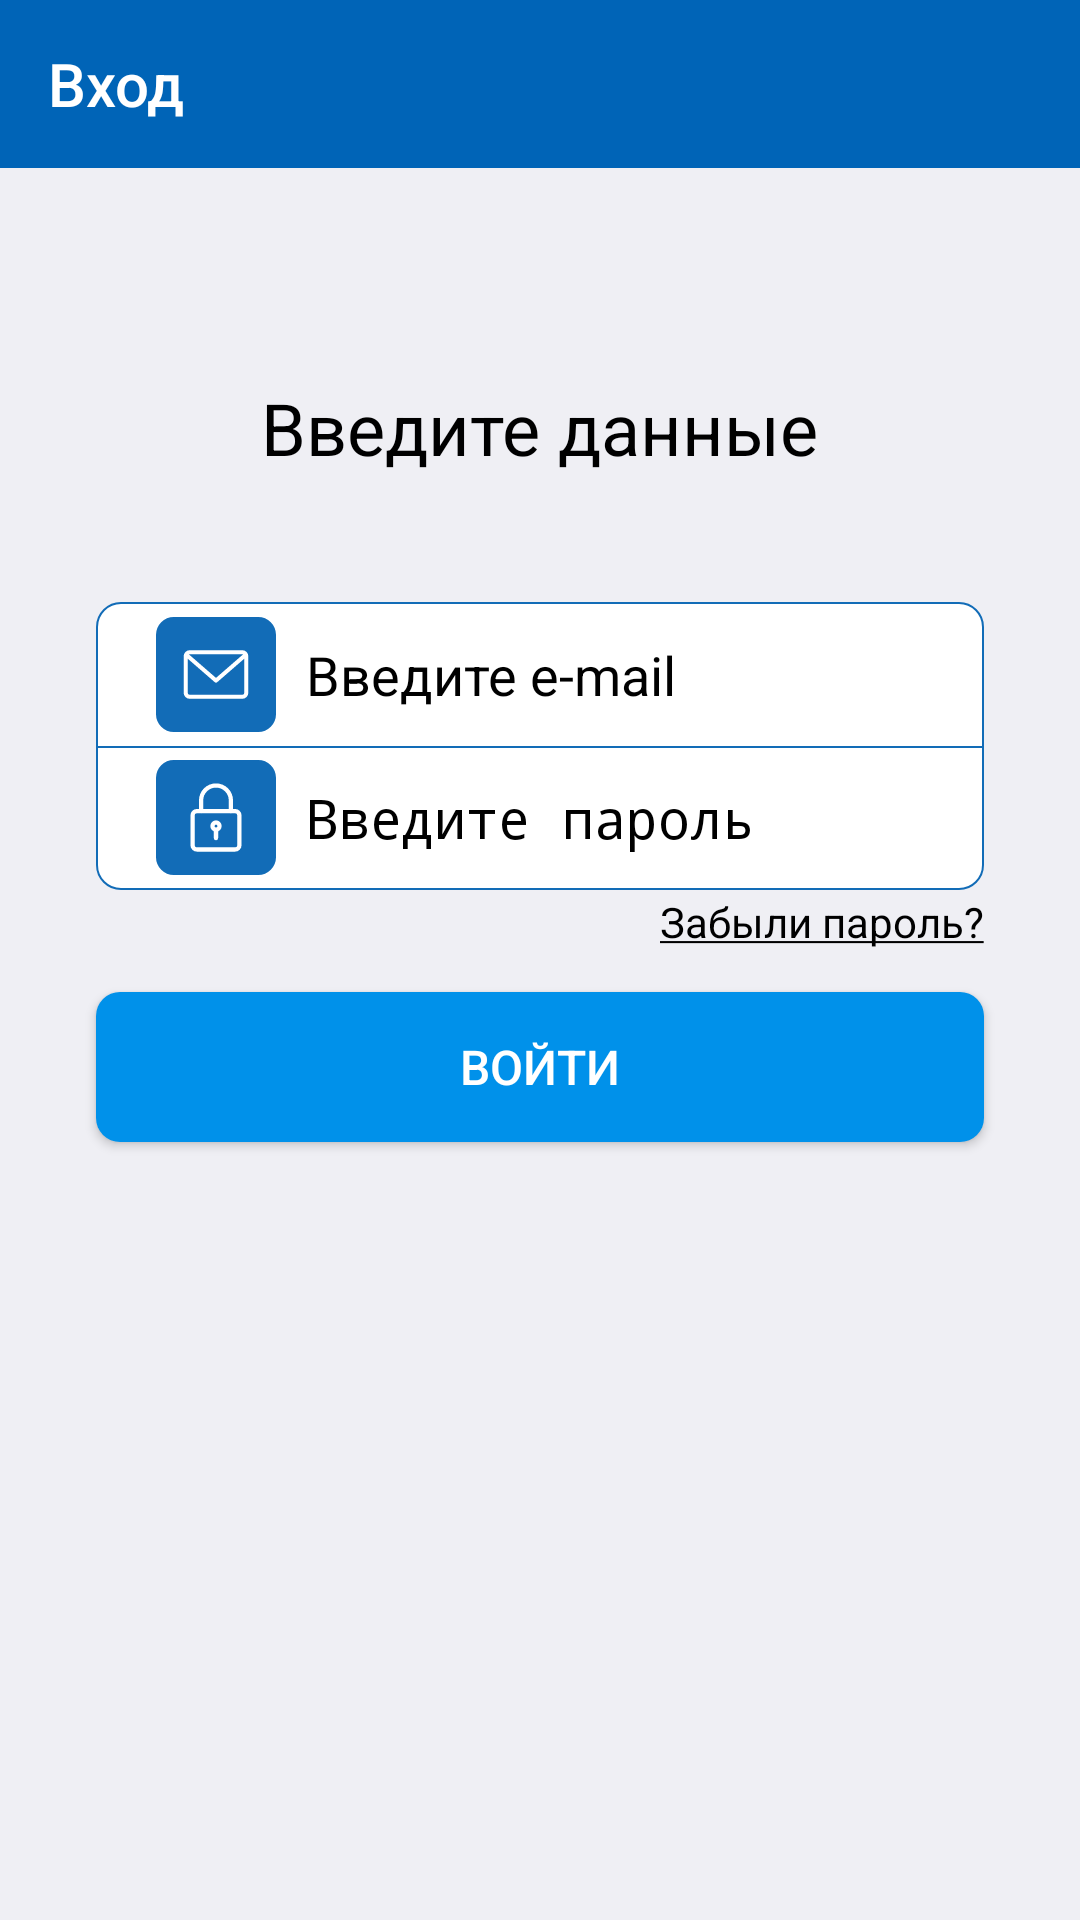

Here is an Android app screen rendered from its layout file. Give the layout XML and the strings, colors and styles it references.
<!-- AndroidManifest.xml: application theme CarWashTheme -->
<!-- res/layout/activity_login.xml -->
<?xml version="1.0" encoding="utf-8"?>
<androidx.constraintlayout.widget.ConstraintLayout xmlns:android="http://schemas.android.com/apk/res/android"
    xmlns:app="http://schemas.android.com/apk/res-auto"
    xmlns:tools="http://schemas.android.com/tools"
    android:layout_width="match_parent"
    android:layout_height="match_parent"
    android:background="@color/background"
    tools:context="ru.carwash.ui.auth.LoginActivity">

    <Toolbar
        android:id="@+id/toolbar"
        android:layout_width="match_parent"
        android:layout_height="?attr/actionBarSize"
        android:title="@string/enter"
        android:theme="@style/Toolbar2"
        app:popupTheme="@style/Toolbar2"
        style="@style/Toolbar1"
        app:layout_constraintEnd_toEndOf="parent"
        app:layout_constraintStart_toStartOf="parent"
        app:layout_constraintTop_toTopOf="parent" />

    <EditText
        android:id="@+id/etEmail"
        android:layout_width="0dp"
        android:layout_height="@dimen/edit_text_login_height"
        android:layout_marginStart="32dp"
        android:layout_marginEnd="32dp"
        android:background="@drawable/back_edit_top"
        android:drawableStart="@drawable/ic_email"
        android:drawablePadding="10dp"
        android:ems="10"
        android:hint="@string/enter_email"
        android:inputType="textEmailAddress"
        android:paddingStart="20dp"
        android:textColor="@color/black"
        android:textColorHint="@color/black"
        app:layout_constraintBottom_toBottomOf="parent"
        app:layout_constraintEnd_toEndOf="parent"
        app:layout_constraintStart_toStartOf="parent"
        app:layout_constraintTop_toBottomOf="@+id/toolbar"
        app:layout_constraintVertical_bias="0.27" />

    <EditText
        android:id="@+id/etPass"
        android:layout_width="0dp"
        android:layout_height="@dimen/edit_text_login_height"
        android:layout_marginStart="32dp"
        android:layout_marginEnd="32dp"
        android:background="@drawable/back_edit_bottom"
        android:ems="10"
        android:hint="@string/enter_pass"
        android:textColorHint="@color/black"
        android:paddingStart="20dp"
        android:drawablePadding="10dp"
        android:drawableStart="@drawable/ic_padlock"
        android:textColor="@color/black"
        android:inputType="textPassword"
        app:layout_constraintEnd_toEndOf="parent"
        app:layout_constraintStart_toStartOf="parent"
        app:layout_constraintTop_toBottomOf="@+id/etEmail" />

    <TextView
        android:id="@+id/tvEnterData"
        android:layout_width="wrap_content"
        android:layout_height="wrap_content"
        android:text="@string/enter_data"
        android:textColor="@color/black"
        android:textSize="24sp"
        app:layout_constraintBottom_toTopOf="@+id/etEmail"
        app:layout_constraintEnd_toEndOf="parent"
        app:layout_constraintStart_toStartOf="parent"
        app:layout_constraintTop_toTopOf="parent"
        app:layout_constraintVertical_bias="0.75" />

    <Button
        android:id="@+id/btnLogin"
        android:layout_width="0dp"
        android:layout_height="@dimen/button_height"
        android:layout_marginStart="32dp"
        android:layout_marginTop="34dp"
        android:layout_marginEnd="32dp"
        android:background="@drawable/default_back_btn"
        android:text="@string/log_in"
        android:textColor="@color/white"
        android:textSize="16sp"
        app:layout_constraintEnd_toEndOf="parent"
        app:layout_constraintStart_toStartOf="parent"
        app:layout_constraintTop_toBottomOf="@+id/etPass" />

    <TextView
        android:id="@+id/tvForgetNumber"
        android:layout_width="wrap_content"
        android:layout_height="wrap_content"
        android:text="@string/forget_pass"
        android:textColor="@color/black"
        app:layout_constraintBottom_toTopOf="@+id/btnLogin"
        app:layout_constraintEnd_toEndOf="@+id/etPass"
        app:layout_constraintTop_toBottomOf="@+id/etPass"
        app:layout_constraintVertical_bias="0.06999999" />

</androidx.constraintlayout.widget.ConstraintLayout>
<!-- resources referenced by this layout -->
<resources>
  <color name="background">#EFEFF4</color>
  <color name="black">#FF000000</color>
  <color name="white">#FFFFFFFF</color>
  <dimen name="button_height">44dp</dimen> // высота кнопки
  <dimen name="edit_text_login_height">46dp</dimen>
  <!-- drawable back_edit_bottom (drawable) -->
  <?xml version="1.0" encoding="utf-8"?>
  <shape xmlns:android="http://schemas.android.com/apk/res/android">
      <solid android:color="@color/white"/>
      <corners android:bottomLeftRadius="8dp"
          android:bottomRightRadius="8dp"/>
      <stroke android:color="@color/border_edit_text"
          android:width="@dimen/border_width"/>
  </shape>
  <!-- drawable back_edit_top (drawable) -->
  <?xml version="1.0" encoding="utf-8"?>
  <inset xmlns:android="http://schemas.android.com/apk/res/android"
      android:insetBottom="@dimen/border_width_negative">
      <shape android:shape="rectangle">
          <corners android:topLeftRadius="8dp"
              android:topRightRadius="8dp"/>
          <stroke android:width="@dimen/border_width"
              android:color="@color/border_edit_text" />
          <solid android:color="@color/white" />
      </shape>
  </inset>
  <!-- drawable default_back_btn (drawable) -->
  <?xml version="1.0" encoding="utf-8"?>
  <ripple xmlns:android="http://schemas.android.com/apk/res/android"
      android:color="@color/default_btn_ripple">
      <item android:id="@android:id/background">
          <shape>
              <corners android:radius="8dp" />
              <solid android:color="@color/accent" />
          </shape>
      </item>
  </ripple>
  <!-- drawable ic_email (drawable) -->
  <vector android:height="38.253906dp" android:viewportHeight="489.65"
      android:viewportWidth="512" android:width="40dp" xmlns:android="http://schemas.android.com/apk/res/android">
      <path android:fillColor="#126cb7" android:pathData="M75.91,0L436.09,0A75.91,75.91 0,0 1,512 75.91L512,413.74A75.91,75.91 0,0 1,436.09 489.65L75.91,489.65A75.91,75.91 0,0 1,0 413.74L0,75.91A75.91,75.91 0,0 1,75.91 0z"/>
      <path android:fillColor="#fff" android:pathData="M368.12,141.33L143.88,141.33A25.91,25.91 0,0 0,118 167.21L118,322.45a25.91,25.91 0,0 0,25.88 25.88L368.12,348.33A25.91,25.91 0,0 0,394 322.45L394,167.21A25.91,25.91 0,0 0,368.12 141.33ZM368.12,158.58a8.47,8.47 0,0 1,3.31 0.67L256,259.29l-115.43,-100a8.46,8.46 0,0 1,3.3 -0.67ZM368.12,331.08L143.88,331.08a8.64,8.64 0,0 1,-8.63 -8.63v-145l115.1,99.75a8.62,8.62 0,0 0,11.3 0l115.1,-99.75v145A8.64,8.64 0,0 1,368.12 331.08Z"/>
  </vector>
  <string name="enter">Вход</string>
  <string name="enter_data">Введите данные</string>
  <string name="enter_email">Введите e-mail</string>
  <string name="enter_pass">Введите пароль</string>
  <string name="forget_pass"><u>Забыли пароль?</u></string>
  <string name="log_in">Войти</string>
  <style name="Toolbar1" parent="Widget.AppCompat.ActionBar">
          <item name="android:background">@color/primary</item>
      </style>
  <style name="Toolbar2" parent="ThemeOverlay.AppCompat.ActionBar">
          
          <item name="android:textColorPrimary">@color/white</item>
      </style>
  <style name="CarWashTheme" parent="Theme.AppCompat.DayNight.NoActionBar">
          
          <item name="colorPrimary">@color/primary</item>
          <item name="colorPrimaryDark">@color/primaryDark</item>
          <item name="colorOnPrimary">@color/white</item>
  
          
          
          
          
          
      </style>
  <color name="border_edit_text">#126CB7</color>
  <dimen name="border_width">1px</dimen>
  <dimen name="border_width_negative">-1px</dimen>
  <color name="default_btn_ripple">#0064B7</color>
  <color name="accent">#0091EA</color>
  <color name="primary">#0064B7</color>
  <color name="primaryDark">#0064B7</color>
</resources>
